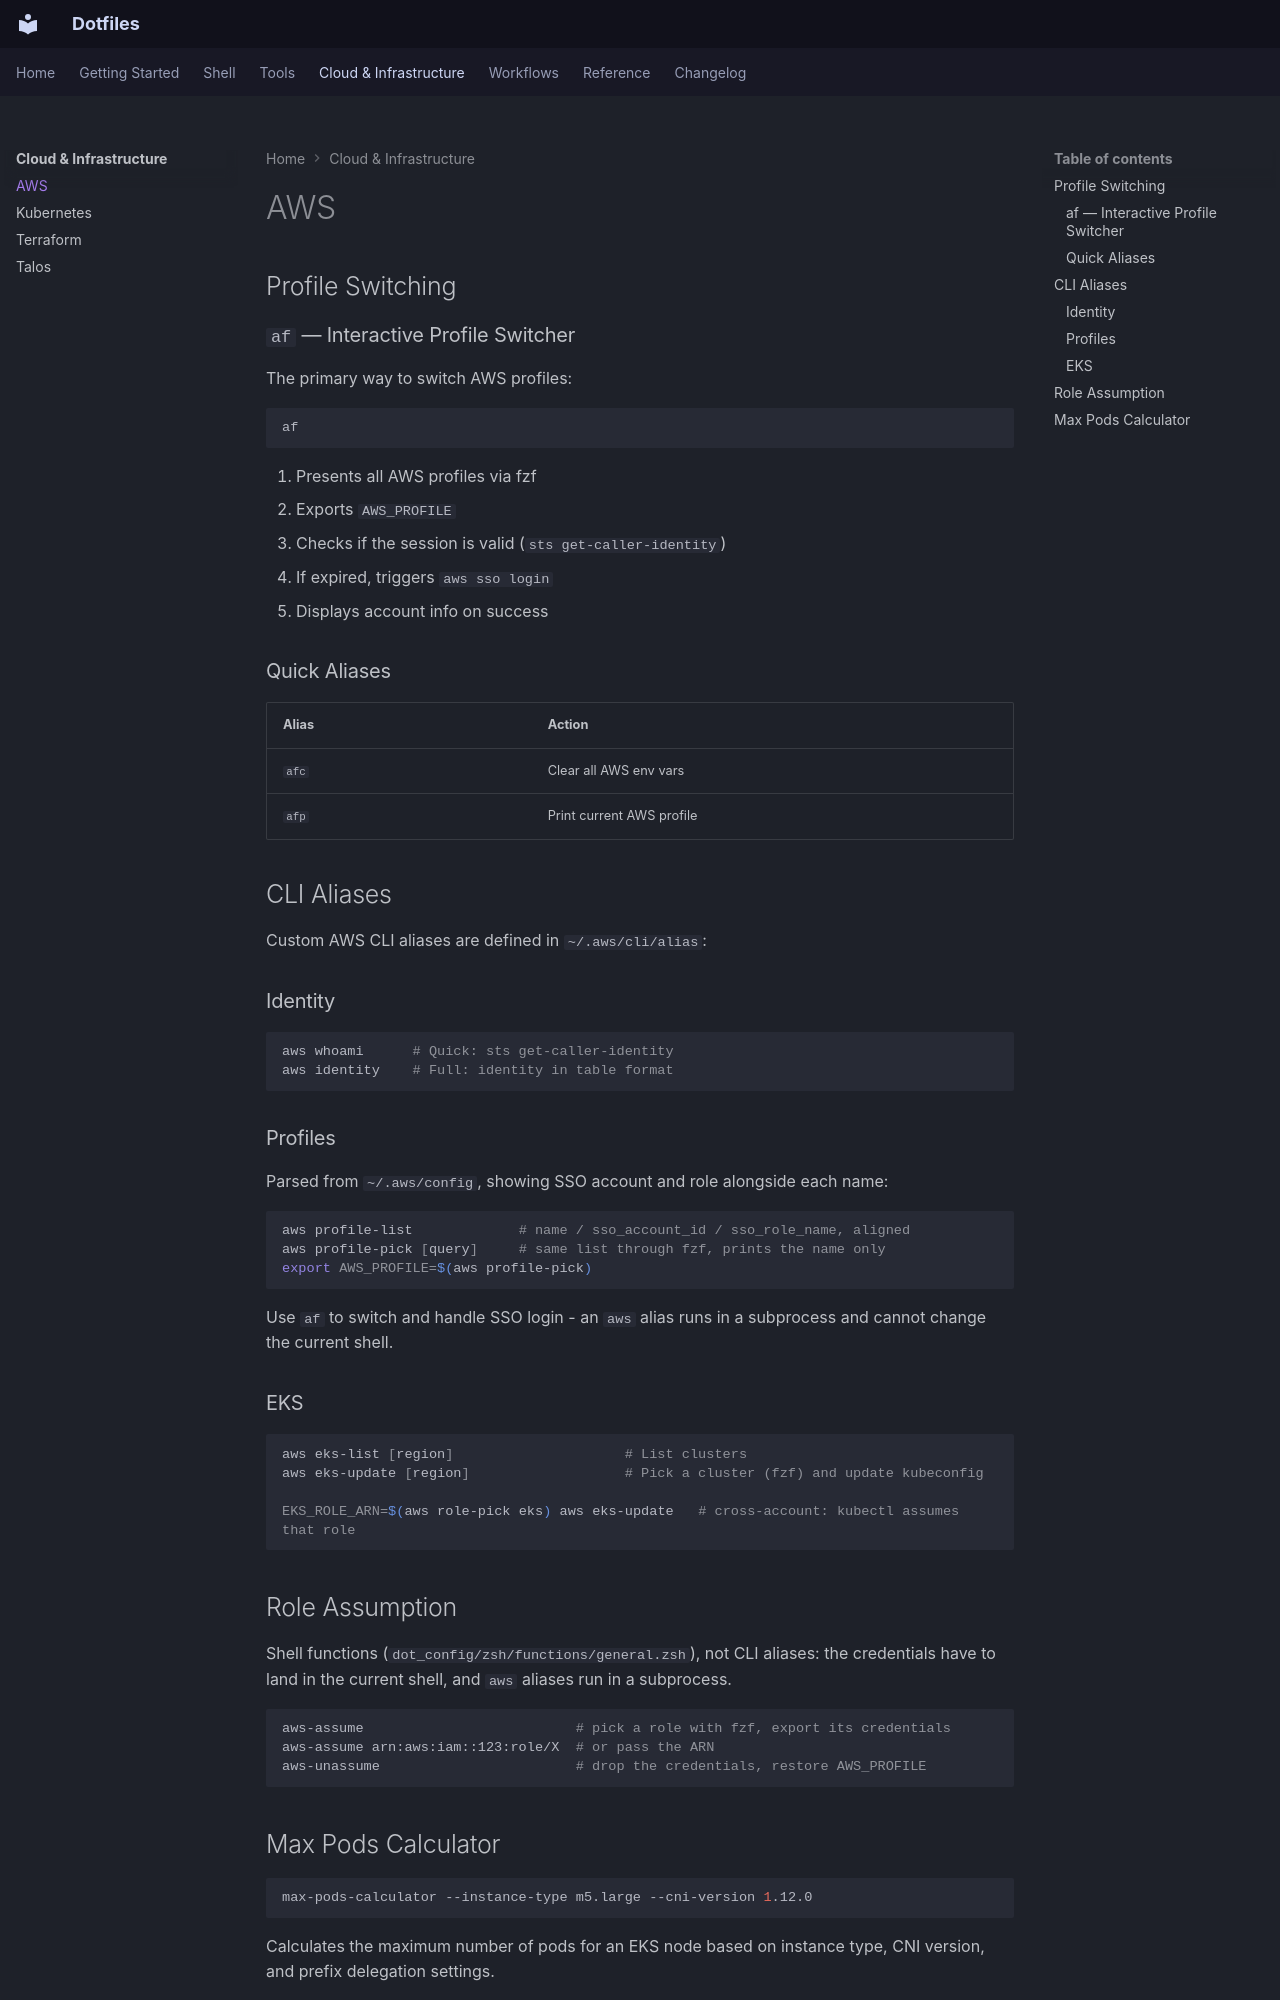

repository: swibrow/dotfiles · page: cloud/aws/index.html · generator: mkdocs

# AWS

## Profile Switching

### `af` — Interactive Profile Switcher

The primary way to switch AWS profiles:

```bash
af
```

1. Presents all AWS profiles via fzf
2. Exports `AWS_PROFILE`
3. Checks if the session is valid (`sts get-caller-identity`)
4. If expired, triggers `aws sso login`
5. Displays account info on success

### Quick Aliases

| Alias | Action |
|-------|--------|
| `afc` | Clear all AWS env vars |
| `afp` | Print current AWS profile |

## CLI Aliases

Custom AWS CLI aliases are defined in `~/.aws/cli/alias`:

### Identity

```bash
aws whoami      # Quick: sts get-caller-identity
aws identity    # Full: identity in table format
```

### Profiles

Parsed from `~/.aws/config`, showing SSO account and role alongside each name:

```bash
aws profile-list             # name / sso_account_id / sso_role_name, aligned
aws profile-pick [query]     # same list through fzf, prints the name only
export AWS_PROFILE=$(aws profile-pick)
```

Use `af` to switch and handle SSO login - an `aws` alias runs in a subprocess and
cannot change the current shell.

### EKS

```bash
aws eks-list [region]                     # List clusters
aws eks-update [region]                   # Pick a cluster (fzf) and update kubeconfig

EKS_ROLE_ARN=$(aws role-pick eks) aws eks-update   # cross-account: kubectl assumes that role
```

## Role Assumption

Shell functions (`dot_config/zsh/functions/general.zsh`), not CLI aliases: the
credentials have to land in the current shell, and `aws` aliases run in a subprocess.

```bash
aws-assume                          # pick a role with fzf, export its credentials
aws-assume arn:aws:iam::123:role/X  # or pass the ARN
aws-unassume                        # drop the credentials, restore AWS_PROFILE
```
